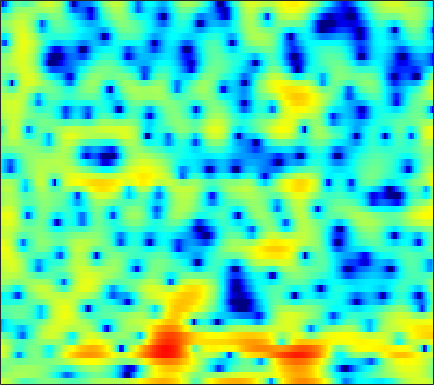

Values plotted in this chart, from the file beside it:
3.4676, 3.2006, 2.7562, 2.23, 1.7759, 1.107, 0.39123, -0.17802, -0.92814, -1.6024, -2.12, -2.3231, -2.3563, -2.1549, -1.9012, -1.4847, -1.0397, -0.74379, -0.40374, -0.17951, -0.043122, -0.003432, -0.018182, -0.12517
0.1945, 0.5474, 0.9286, 1.216, 1.373, 1.527, 1.619, 1.658, 1.678, 1.671, 1.64, 1.601, 1.54, 1.452, 1.368, 1.227, 1.031, 0.8448, 0.5298, 0.1303, -0.3766, -0.839, -1.575, -2.468
-1.37, -0.8554, -0.28, 0.1716, 0.4423, 0.7258, 0.9382, 1.066, 1.182, 1.263, 1.308, 1.322, 1.317, 1.284, 1.242, 1.146, 1.016, 0.8927, 0.6843, 0.4318, 0.1214, -0.1522, -0.5814, -1.071
-0.02075, 0.06755, 0.07037, -0.02848, -0.1573, -0.3652, -0.5879, -0.7341, -0.8724, -0.9163, -0.8512, -0.7665, -0.6167, -0.4536, -0.342, -0.2326, -0.1662, -0.1528, -0.1731, -0.1966, -0.2094, -0.2067, -0.1613, -0.06057
3.969, 3.441, 2.492, 1.211, -0.0157, -2.143, -4.991, -7.703, -11, -9.758, -6.464, -4.457, -2.505, -1.205, -0.5819, -0.1437, -0.08319, -0.2807, -0.8669, -1.802, -2.985, -3.93, -4.668, -4.216
4.479, 3.878, 2.92, 1.805, 0.8713, -0.4553, -1.786, -2.631, -3.287, -3.288, -2.738, -2.169, -1.399, -0.7453, -0.3963, -0.1534, -0.176, -0.4064, -1.024, -2.008, -3.321, -4.402, -5.412, -5.169
2.511, 2.029, 1.325, 0.5761, -0.01306, -0.799, -1.546, -2.015, -2.486, -2.719, -2.677, -2.478, -2.031, -1.482, -1.048, -0.504, -0.02877, 0.2559, 0.5252, 0.6991, 0.7945, 0.8293, 0.8622, 0.8791
-0.7526, -1.06, -1.528, -2.155, -2.759, -3.812, -5.226, -6.618, -9.019, -11.66, -12.54, -10.86, -7.719, -5.024, -3.362, -1.595, -0.2111, 0.6285, 1.527, 2.231, 2.761, 3.041, 3.298, 3.409
-8.695, -7.598, -6.453, -5.763, -5.565, -5.663, -6.185, -6.826, -7.843, -8.757, -8.828, -8.139, -6.59, -4.897, -3.692, -2.252, -1.023, -0.2343, 0.6793, 1.451, 2.095, 2.511, 2.974, 3.322
-9.56, -8.056, -6.419, -5.253, -4.612, -4.054, -3.713, -3.547, -3.435, -3.361, -3.249, -3.128, -2.908, -2.666, -2.475, -2.217, -1.925, -1.661, -1.219, -0.6312, 0.06527, 0.6301, 1.423, 2.167
-3.043, -2.806, -2.411, -2.012, -1.722, -1.419, -1.194, -1.077, -0.9984, -1.004, -1.138, -1.329, -1.721, -2.304, -2.909, -4.014, -5.498, -6.816, -8.192, -7.775, -5.536, -3.601, -1.314, 0.53
-2.214, -2.088, -1.898, -1.699, -1.554, -1.395, -1.256, -1.172, -1.107, -1.073, -1.118, -1.217, -1.511, -2.021, -2.594, -3.688, -5.216, -6.59, -8.172, -7.877, -5.635, -3.659, -1.347, 0.4943
-5.495, -4.972, -4.506, -4.296, -4.287, -4.368, -4.474, -4.47, -4.26, -3.829, -3.232, -2.742, -2.161, -1.709, -1.469, -1.238, -1.08, -0.9648, -0.7419, -0.3634, 0.1718, 0.6481, 1.329, 1.989
-6.569, -5.736, -5.335, -5.629, -6.368, -8.129, -11.06, -14, -14.95, -10.63, -6.899, -4.841, -2.776, -1.276, -0.4161, 0.4735, 1.129, 1.516, 1.921, 2.227, 2.459, 2.587, 2.684, 2.716
-1.481, -1.493, -1.711, -2.235, -2.85, -3.978, -5.263, -6.009, -6.084, -4.926, -3.233, -1.994, -0.5864, 0.5536, 1.232, 1.935, 2.44, 2.711, 2.948, 3.039, 2.989, 2.845, 2.504, 1.95
1.27, 1.22, 1.117, 0.9419, 0.7809, 0.5371, 0.3189, 0.1986, 0.1557, 0.2308, 0.4058, 0.5729, 0.8029, 0.9908, 1.101, 1.194, 1.251, 1.26, 1.237, 1.165, 1.001, 0.7946, 0.3629, -0.3139
1.775, 2.022, 2.266, 2.404, 2.438, 2.406, 2.28, 2.137, 1.885, 1.559, 1.154, 0.7885, 0.2366, -0.4098, -0.9323, -1.616, -2.188, -2.472, -2.618, -2.518, -2.278, -2.09, -1.925, -1.903
1.709, 2.362, 2.989, 3.374, 3.518, 3.542, 3.392, 3.168, 2.72, 2.104, 1.293, 0.517, -0.7699, -2.422, -3.981, -6.631, -9.928, -12.04, -11.62, -8.876, -6.503, -5.177, -3.914, -3.066
2.287, 2.974, 3.592, 3.925, 4.01, 3.93, 3.653, 3.332, 2.756, 2.02, 1.127, 0.3408, -0.9222, -2.481, -3.896, -6.163, -8.627, -9.982, -9.838, -8.11, -6.372, -5.384, -4.516, -4.069
3.781, 4.074, 4.273, 4.225, 4.046, 3.607, 2.968, 2.39, 1.553, 0.7034, -0.06676, -0.5527, -1.094, -1.571, -1.902, -2.311, -2.659, -2.837, -2.942, -2.949, -2.981, -3.12, -3.565, -4.472
4.767, 4.801, 4.651, 4.226, 3.701, 2.696, 1.3, -0.03072, -2.139, -4.336, -5.702, -5.594, -4.41, -3.03, -2.159, -1.286, -0.7125, -0.4291, -0.2276, -0.2168, -0.4075, -0.6954, -1.301, -2.207
3.91, 3.987, 3.844, 3.396, 2.818, 1.685, 0.04764, -1.619, -4.627, -8.859, -12.62, -10.85, -6.926, -4.143, -2.691, -1.321, -0.4104, 0.04402, 0.4022, 0.5321, 0.4739, 0.3266, 0.01158, -0.3784
2.329, 2.675, 2.856, 2.739, 2.468, 1.865, 1.034, 0.2931, -0.7364, -1.63, -2.189, -2.296, -2.077, -1.608, -1.204, -0.6967, -0.2953, -0.09208, 0.04055, 0.02162, -0.1443, -0.3504, -0.7038, -1.104
2.032, 2.551, 2.972, 3.096, 3.022, 2.732, 2.26, 1.837, 1.208, 0.5885, 0.0572, -0.2552, -0.5041, -0.5808, -0.5492, -0.4475, -0.3471, -0.3204, -0.3953, -0.6556, -1.133, -1.642, -2.499, -3.517
3.157, 3.62, 4.01, 4.137, 4.056, 3.729, 3.151, 2.573, 1.622, 0.5071, -0.6368, -1.429, -2.166, -2.357, -2.16, -1.641, -1.097, -0.7936, -0.6263, -0.8233, -1.435, -2.227, -3.841, -6.339
3.737, 4.173, 4.529, 4.617, 4.497, 4.065, 3.296, 2.45, 0.9189, -1.226, -4.297, -7.609, -14.1, -13.02, -8.565, -4.788, -2.537, -1.442, -0.5961, -0.2908, -0.4801, -0.9313, -1.934, -3.334
2.276, 2.825, 3.297, 3.467, 3.404, 3.057, 2.41, 1.723, 0.5124, -1.029, -2.88, -4.296, -5.701, -5.726, -4.888, -3.38, -1.998, -1.183, -0.4144, 0.0134, 0.1312, 0.04716, -0.2417, -0.6724
0.7392, 1.344, 1.884, 2.136, 2.143, 1.935, 1.505, 1.071, 0.3741, -0.3774, -1.086, -1.504, -1.843, -1.868, -1.69, -1.278, -0.7669, -0.4106, -0.00417, 0.2569, 0.3698, 0.3596, 0.2322, -0.005124
0.6663, 1.184, 1.634, 1.82, 1.788, 1.536, 1.042, 0.5405, -0.2537, -1.085, -1.798, -2.153, -2.254, -1.943, -1.522, -0.8637, -0.2289, 0.1716, 0.5585, 0.7538, 0.757, 0.6451, 0.3871, 0.0679
1.557, 1.991, 2.337, 2.413, 2.289, 1.865, 1.098, 0.26, -1.279, -3.45, -6.253, -8.266, -8.223, -5.362, -3.261, -1.083, 0.4042, 1.157, 1.704, 1.787, 1.426, 0.8839, -0.141, -1.315
0.9938, 1.347, 1.604, 1.633, 1.52, 1.174, 0.603, -0.03713, -1.276, -3.09, -5.463, -7.099, -6.821, -4.031, -1.926, 0.2564, 1.75, 2.455, 2.891, 2.753, 1.998, 0.9504, -1.331, -5.352
-2.867, -2.893, -3.135, -3.433, -3.572, -3.531, -3.264, -2.997, -2.655, -2.361, -2.082, -1.776, -1.175, -0.3565, 0.3263, 1.201, 1.916, 2.282, 2.517, 2.434, 2.024, 1.505, 0.5785, -0.4164
-6.404, -7.414, -9.503, -12.51, -14.57, -13.47, -9.99, -7.73, -5.434, -3.722, -2.422, -1.617, -0.6956, 0.09127, 0.6088, 1.203, 1.659, 1.909, 2.122, 2.194, 2.141, 2.038, 1.86, 1.696
-6.237, -7.271, -9.172, -11.49, -12.78, -12.03, -9.358, -7.385, -5.184, -3.492, -2.159, -1.353, -0.4743, 0.2228, 0.6465, 1.098, 1.433, 1.623, 1.799, 1.9, 1.951, 1.972, 1.998, 2.021
-3.394, -3.719, -4.146, -4.441, -4.491, -4.243, -3.697, -3.146, -2.344, -1.57, -0.8844, -0.4412, 0.04948, 0.4333, 0.6519, 0.857, 0.9856, 1.033, 1.042, 1.021, 1.001, 1.008, 1.063, 1.186
-0.8668, -0.8793, -0.8451, -0.7652, -0.6732, -0.5145, -0.3188, -0.1632, 0.02055, 0.1868, 0.3047, 0.3656, 0.4137, 0.4217, 0.398, 0.3147, 0.1453, -0.05264, -0.4013, -0.8118, -1.204, -1.405, -1.433, -1.108
0.1995, 0.4817, 0.9093, 1.313, 1.561, 1.77, 1.832, 1.761, 1.522, 1.127, 0.6417, 0.2646, -0.1719, -0.4718, -0.6064, -0.7459, -1.003, -1.356, -2.173, -3.53, -5.536, -7.328, -8.683, -6.959
-2.102, -0.7686, 0.8223, 2.022, 2.635, 3.083, 3.093, 2.816, 2.06, 0.7984, -0.9647, -2.552, -4.53, -5.144, -4.499, -3.219, -2.282, -2, -2.28, -3.393, -5.454, -7.59, -9.57, -7.223
-6.144, -2.871, -0.01829, 1.77, 2.615, 3.209, 3.238, 2.905, 1.935, 0.2805, -2.323, -5.179, -10.71, -12.33, -8.489, -4.773, -2.647, -1.728, -1.107, -0.9515, -1.05, -1.145, -1.085, -0.7393
-1.087, -0.1532, 1.042, 2.012, 2.538, 2.918, 2.952, 2.738, 2.144, 1.258, 0.1479, -0.7143, -1.658, -2.118, -2.111, -1.778, -1.333, -1.032, -0.7317, -0.5532, -0.4955, -0.5071, -0.5682, -0.6988
1.013, 1.512, 2.112, 2.606, 2.874, 3.067, 3.062, 2.925, 2.58, 2.078, 1.463, 0.967, 0.3191, -0.2681, -0.6322, -1.009, -1.262, -1.381, -1.456, -1.5, -1.556, -1.647, -1.899, -2.333
1.913, 2.335, 2.811, 3.163, 3.337, 3.459, 3.424, 3.301, 3.003, 2.535, 1.909, 1.339, 0.4452, -0.5658, -1.366, -2.411, -3.262, -3.662, -3.82, -3.631, -3.304, -3.105, -3.027, -3.248
2.25, 2.637, 3.039, 3.319, 3.463, 3.565, 3.564, 3.484, 3.242, 2.814, 2.153, 1.47, 0.2401, -1.44, -3.106, -6.01, -9.732, -11.93, -10.63, -7.571, -5.326, -4.197, -3.248, -2.851
1.667, 1.931, 2.126, 2.227, 2.291, 2.391, 2.555, 2.682, 2.792, 2.755, 2.463, 2.021, 1.083, -0.3518, -1.812, -4.348, -7.353, -8.911, -8.151, -5.851, -3.928, -2.909, -2.035, -1.589
0.1281, 0.01498, -0.5044, -1.306, -1.872, -2.034, -1.263, -0.2974, 1.011, 2.015, 2.611, 2.781, 2.673, 2.227, 1.731, 0.9445, 0.1929, -0.2358, -0.5386, -0.5703, -0.482, -0.4172, -0.4308, -0.5745
-1.025, -1.504, -2.999, -6.091, -10.65, -32.21, -8.954, -4.333, -0.7347, 1.446, 2.782, 3.391, 3.792, 3.835, 3.679, 3.297, 2.781, 2.343, 1.736, 1.113, 0.4813, -0.0004702, -0.6499, -1.348
-0.6651, -0.7068, -1.122, -1.785, -2.221, -2.225, -1.329, -0.2682, 1.19, 2.417, 3.292, 3.712, 3.971, 3.911, 3.676, 3.143, 2.386, 1.694, 0.6191, -0.583, -1.86, -2.83, -4.057, -5.179
0.09136, 0.412, 0.7208, 0.9841, 1.196, 1.557, 2.017, 2.413, 2.935, 3.368, 3.645, 3.712, 3.588, 3.194, 2.717, 1.82, 0.6157, -0.5, -2.272, -4.381, -6.792, -8.726, -11.24, -13.06
0.3435, 0.7462, 1.253, 1.735, 2.09, 2.547, 2.981, 3.27, 3.586, 3.772, 3.794, 3.672, 3.303, 2.67, 2.004, 0.8226, -0.7341, -2.19, -4.553, -7.559, -11.43, -15.22, -22.72, -44.37
-0.2908, 0.03968, 0.5614, 1.165, 1.663, 2.335, 2.962, 3.366, 3.781, 4.018, 4.046, 3.912, 3.512, 2.84, 2.14, 0.9365, -0.6109, -2.018, -4.273, -6.988, -10.22, -12.97, -16.99, -20.84
-2.792, -2.83, -2.384, -1.338, -0.3325, 1.047, 2.27, 3.03, 3.795, 4.273, 4.459, 4.419, 4.12, 3.543, 2.934, 1.894, 0.5976, -0.5347, -2.259, -4.224, -6.397, -8.148, -10.65, -13.27
-9.059, -13.12, -13.86, -7.407, -4.022, -0.8781, 1.3, 2.482, 3.604, 4.293, 4.612, 4.632, 4.394, 3.881, 3.335, 2.416, 1.321, 0.4155, -0.8527, -2.158, -3.454, -4.392, -5.574, -6.631
-5.564, -6.434, -6.16, -4.167, -2.363, -0.1937, 1.512, 2.494, 3.44, 4.008, 4.229, 4.171, 3.818, 3.174, 2.509, 1.422, 0.1786, -0.784, -1.986, -2.92, -3.525, -3.78, -3.939, -3.994
-1.074, -0.9554, -0.563, 0.1015, 0.722, 1.599, 2.414, 2.937, 3.45, 3.716, 3.703, 3.499, 2.939, 2.017, 1.067, -0.5946, -2.767, -4.739, -7.501, -9.027, -8.096, -6.725, -5.064, -3.827
0.107, 0.2719, 0.5847, 1.019, 1.407, 1.948, 2.469, 2.795, 3.112, 3.243, 3.148, 2.915, 2.349, 1.44, 0.4918, -1.228, -3.658, -6.156, -10.74, -14.09, -10.36, -7.455, -4.796, -3.104
-1.416, -1.447, -1.202, -0.6731, -0.1613, 0.5649, 1.23, 1.64, 2.042, 2.268, 2.315, 2.223, 1.943, 1.483, 1.004, 0.2169, -0.6973, -1.391, -2.166, -2.508, -2.291, -1.875, -1.2, -0.6333
-6.868, -7.76, -7.09, -5.139, -3.654, -2.008, -0.8138, -0.1672, 0.397, 0.7129, 0.8619, 0.9055, 0.9316, 0.9588, 0.9874, 1.028, 1.069, 1.105, 1.185, 1.298, 1.454, 1.577, 1.696, 1.715
-12.07, -16.56, -13.08, -8, -5.57, -3.463, -2.227, -1.731, -1.51, -1.684, -2.052, -2.256, -2.209, -1.678, -1.023, -0.04473, 0.8839, 1.491, 2.175, 2.712, 3.09, 3.278, 3.377, 3.298
